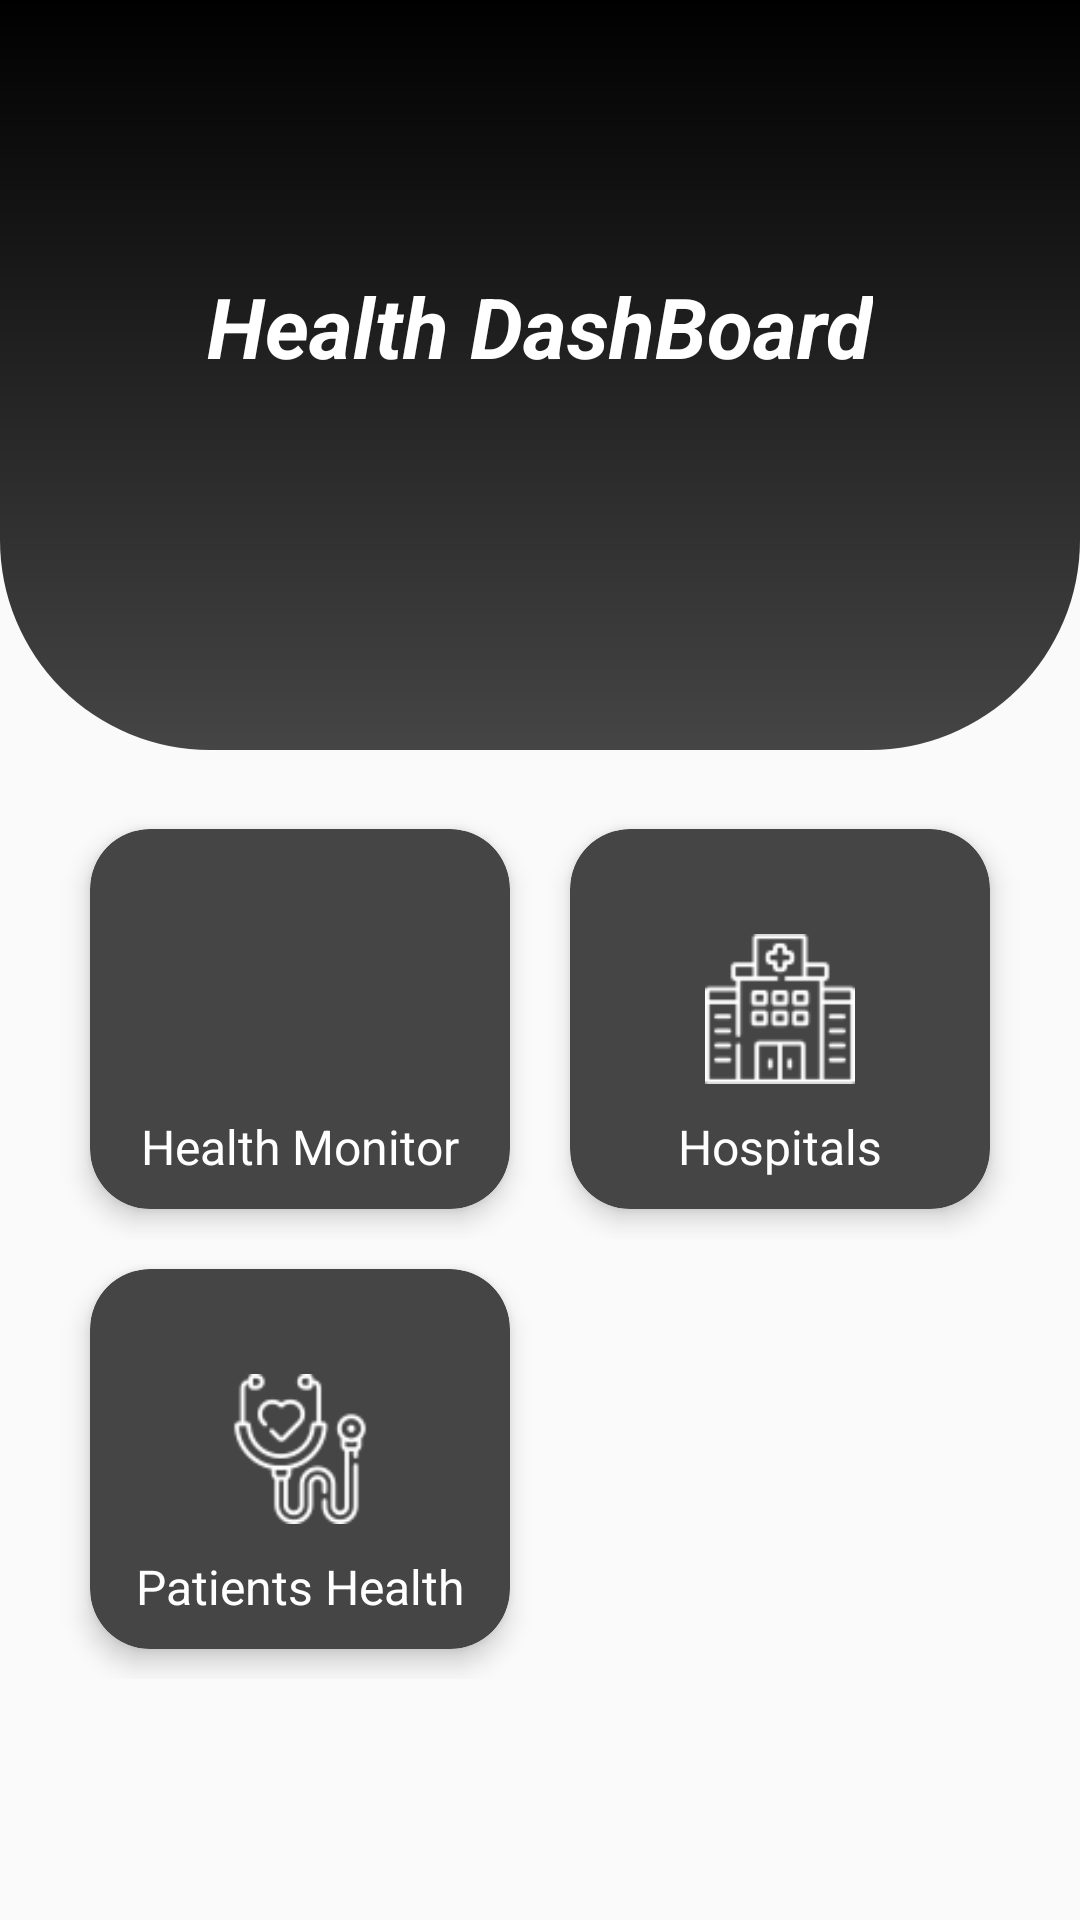

Write the Android layout XML for this screen, with the resource values it uses.
<!-- AndroidManifest.xml: application theme Theme.Health_monitor -->
<!-- res/layout/fragment_home.xml -->
<?xml version="1.0" encoding="utf-8"?>
<androidx.constraintlayout.widget.ConstraintLayout xmlns:android="http://schemas.android.com/apk/res/android"
    xmlns:app="http://schemas.android.com/apk/res-auto"
    xmlns:tools="http://schemas.android.com/tools"
    android:layout_width="match_parent"
    android:layout_height="match_parent"
    tools:context=".HomeFragment">

    <View
        android:id="@+id/view"
        android:layout_width="match_parent"
        android:layout_height="250dp"
        android:background="@drawable/title_background"
        app:layout_constraintTop_toTopOf="parent" />

    <RelativeLayout
        android:id="@+id/relativeLayout"
        android:layout_width="match_parent"
        android:layout_height="match_parent"
        android:orientation="vertical">

    <LinearLayout
        android:id="@+id/Title"
        android:layout_width="match_parent"
        android:layout_height="wrap_content"
        android:orientation="vertical"
        android:paddingTop="90dp"
        android:paddingBottom="100dp"
        app:layout_constraintTop_toTopOf="@+id/scrollView">

        <TextView
            android:id="@+id/Title_text"
            android:layout_width="wrap_content"
            android:layout_height="wrap_content"
            android:layout_gravity="center"
            android:text="@string/Home_message"
            android:textColor="@color/white"
            android:textSize="28sp"
            android:textStyle="italic|bold" />

        <TextView
            android:id="@+id/Date_time"
            android:layout_width="wrap_content"
            android:layout_height="wrap_content"
            android:layout_gravity="center"
            android:textColor="@color/white"
            android:textSize="14sp"
            android:textStyle="italic" />
    </LinearLayout>

        <ScrollView
            android:id="@+id/scrollView"
            android:layout_width="match_parent"
            android:layout_height="wrap_content"
            android:layout_below="@id/Title"
            android:padding="10dp"
            app:layout_constraintTop_toBottomOf="@id/Title">

            <androidx.constraintlayout.widget.ConstraintLayout
                android:id="@+id/constraintLayout"
                android:layout_width="match_parent"
                android:layout_height="wrap_content"
                android:padding="10dp">

                <LinearLayout
                    android:id="@+id/linearLayout"
                    android:layout_width="match_parent"
                    android:layout_height="match_parent"
                    android:orientation="horizontal"
                    tools:layout_editor_absoluteX="10dp"
                    tools:layout_editor_absoluteY="9dp">

                    <androidx.cardview.widget.CardView
                        android:id="@+id/HM_Card"
                        android:layout_width="match_parent"
                        android:layout_height="match_parent"
                        android:layout_margin="10dp"
                        android:layout_weight="1"
                        android:backgroundTint="@color/colorPrimary"
                        app:cardCornerRadius="20dp"
                        app:cardElevation="5dp">

                        <RelativeLayout
                            android:layout_width="match_parent"
                            android:layout_height="match_parent"
                            android:padding="10dp">

                            <TextView
                                android:id="@+id/HM_title"
                                android:layout_width="wrap_content"
                                android:layout_height="wrap_content"
                                android:layout_below="@+id/HM_image"
                                android:layout_centerHorizontal="true"
                                android:layout_marginTop="10dp"
                                android:text="Health Monitor"
                                android:textColor="@color/white"
                                android:textSize="16sp" />

                            <ImageView
                                android:id="@+id/HM_image"
                                android:layout_width="50dp"
                                android:layout_height="50dp"
                                android:layout_centerHorizontal="true"
                                android:layout_marginTop="25dp"
                                android:src="@drawable/monitor_icon"
                                app:tint="@color/white" />
                        </RelativeLayout>
                    </androidx.cardview.widget.CardView>

                    <androidx.cardview.widget.CardView
                        android:id="@+id/NH_Card"
                        android:layout_width="match_parent"
                        android:layout_height="match_parent"
                        android:layout_margin="10dp"
                        android:layout_weight="1"
                        android:backgroundTint="@color/colorPrimary"
                        app:cardCornerRadius="20dp"
                        app:cardElevation="5dp">

                        <RelativeLayout
                            android:layout_width="match_parent"
                            android:layout_height="match_parent"
                            android:padding="10dp">

                            <TextView
                                android:id="@+id/NH_title"
                                android:layout_width="wrap_content"
                                android:layout_height="wrap_content"
                                android:layout_below="@+id/NH_image"
                                android:layout_centerHorizontal="true"
                                android:layout_marginTop="10dp"
                                android:text="Hospitals"
                                android:textColor="@color/white"
                                android:textSize="16sp" />

                            <ImageView
                                android:id="@+id/NH_image"
                                android:layout_width="50dp"
                                android:layout_height="50dp"
                                android:layout_centerHorizontal="true"
                                android:layout_marginTop="25dp"
                                android:src="@drawable/hospital_icon"
                                app:tint="@color/white" />
                        </RelativeLayout>
                    </androidx.cardview.widget.CardView>
                </LinearLayout>

                <LinearLayout
                    android:id="@+id/linearLayout1"
                    android:layout_width="match_parent"
                    android:layout_height="match_parent"
                    android:orientation="horizontal"
                    app:layout_constraintTop_toBottomOf="@+id/linearLayout"
                    tools:layout_editor_absoluteX="10dp">

                    <androidx.cardview.widget.CardView
                        android:id="@+id/PM_Card"
                        android:layout_width="match_parent"
                        android:layout_height="match_parent"
                        android:layout_margin="10dp"
                        android:layout_weight="1"
                        android:backgroundTint="@color/colorPrimary"
                        app:cardCornerRadius="20dp"
                        app:cardElevation="5dp"
                        app:layout_constraintTop_toBottomOf="@+id/linearLayout"
                        tools:layout_editor_absoluteX="10dp">

                    <RelativeLayout
                        android:layout_width="match_parent"
                        android:layout_height="match_parent"
                        android:padding="10dp">

                        <TextView
                            android:id="@+id/PM_title"
                            android:layout_width="wrap_content"
                            android:layout_height="wrap_content"
                            android:layout_below="@+id/PM_image"
                            android:layout_centerHorizontal="true"
                            android:layout_marginTop="10dp"
                            android:text="Patients Health"
                            android:textColor="@color/white"
                            android:textSize="16sp" />

                        <ImageView
                            android:id="@+id/PM_image"
                            android:layout_width="50dp"
                            android:layout_height="50dp"
                            android:layout_centerHorizontal="true"
                            android:layout_marginTop="25dp"
                            android:src="@drawable/doctor_icon"
                            app:tint="@color/white" />
                    </RelativeLayout>
                    </androidx.cardview.widget.CardView>
                    <RelativeLayout
                        android:layout_width="match_parent"
                        android:layout_height="match_parent"
                        android:layout_weight="1"
                        android:padding="10dp"/>
                </LinearLayout>
            </androidx.constraintlayout.widget.ConstraintLayout>
        </ScrollView>
    </RelativeLayout>

</androidx.constraintlayout.widget.ConstraintLayout>
<!-- resources referenced by this layout -->
<resources>
  <color name="colorPrimary">#454545</color>
  <color name="white">#FFFFFFFF</color>
  <!-- drawable doctor_icon: png bitmap (drawable-v24, 2437 bytes) -->
  <!-- drawable hospital_icon: png bitmap (drawable-v24, 1885 bytes) -->
  <!-- drawable title_background (drawable) -->
  <?xml version="1.0" encoding="utf-8"?>
  <shape xmlns:android="http://schemas.android.com/apk/res/android">
      <corners android:bottomLeftRadius="70dp"
          android:bottomRightRadius="70dp"/>
      <solid android:color="@color/black"/>
      <gradient
          android:startColor="@color/black"
          android:endColor="@color/colorPrimary"
          android:angle="270"/>
  </shape>
  <string name="Home_message">Health DashBoard</string>
  <style name="Theme.Health_monitor" parent="Theme.AppCompat.DayNight.NoActionBar">
          
          <item name="colorPrimary">@color/colorPrimary                                                                                                                                                                                                                                              </item>
          <item name="colorPrimaryVariant">@color/gray</item>
          <item name="colorOnPrimary">@color/white</item>
          
          <item name="colorSecondary">@color/teal_200</item>
          <item name="colorSecondaryVariant">@color/teal_700</item>
          <item name="colorOnSecondary">@color/white</item>
          
          <item name="android:statusBarColor">?attr/colorPrimaryVariant</item>
          
      </style>
  <color name="black">#FF000000</color>
  <color name="gray">#808080</color>
  <color name="teal_200">#FF03DAC5</color>
  <color name="teal_700">#FF018786</color>
</resources>
